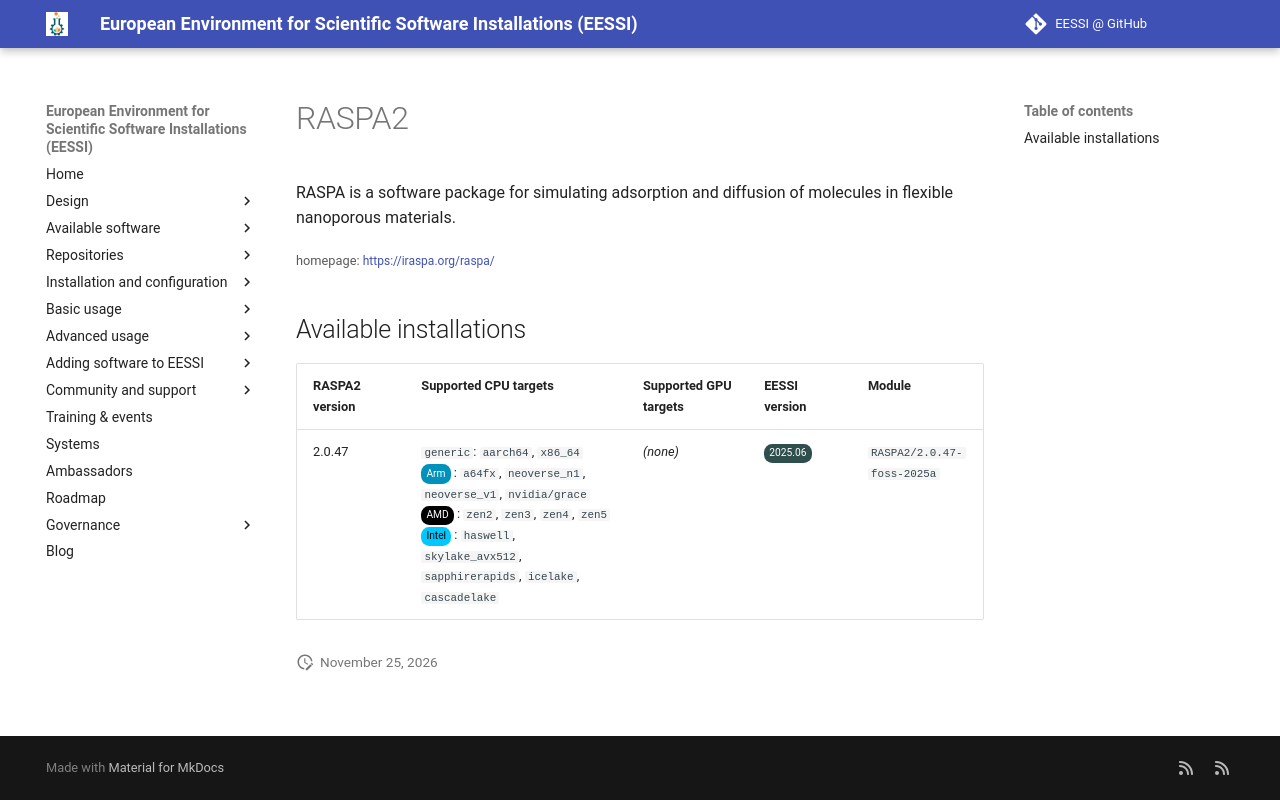

repository: EESSI/docs · page: available_software/detail/RASPA2/index.html · generator: mkdocs

---
json_ld:
  '@context': https://schema.org
  '@type': SoftwareApplication
  applicationCategory: DeveloperApplication
  description: 'RASPA is a software package for simulating adsorption and diffusion
    of

    molecules in flexible nanoporous materials.'
  license: Not confirmed
  name: RASPA2
  offers:
    '@type': Offer
    price: 0
  operatingSystem: LINUX
  review:
    '@type': Review
    author:
      '@type': Organization
      name: EESSI
    reviewBody: Application has been successfully made available on all architectures
      supported by EESSI
    reviewRating:
      '@type': Rating
      ratingValue: 5
  softwareRequirements: See https://www.eessi.io/docs/ for how to make EESSI available
    on your system
  softwareVersion: '[''2.0.47'']'
  url: https://iraspa.org/raspa/
---
# RASPA2


RASPA is a software package for simulating adsorption and diffusion of
molecules in flexible nanoporous materials.

<small>homepage: </small><span class="software-link">[https://iraspa.org/raspa/](https://iraspa.org/raspa/)</span>

## Available installations


|RASPA2 version|Supported CPU targets|Supported GPU targets|EESSI version|Module|
| --- | --- | --- | --- | --- |
|2.0.47|`generic`: `aarch64`, `x86_64`<br/><span class="software-cpu-arm">Arm</span>: `a64fx`, `neoverse_n1`, `neoverse_v1`, `nvidia/grace`<br/><span class="software-cpu-amd">AMD</span>: `zen2`, `zen3`, `zen4`, `zen5`<br/><span class="software-cpu-intel">Intel</span>: `haswell`, `skylake_avx512`, `sapphirerapids`, `icelake`, `cascadelake`<br/>|*(none)*|<span class="software-eessi-version-202506">2025.06</span>|`RASPA2/2.0.47-foss-2025a`|
